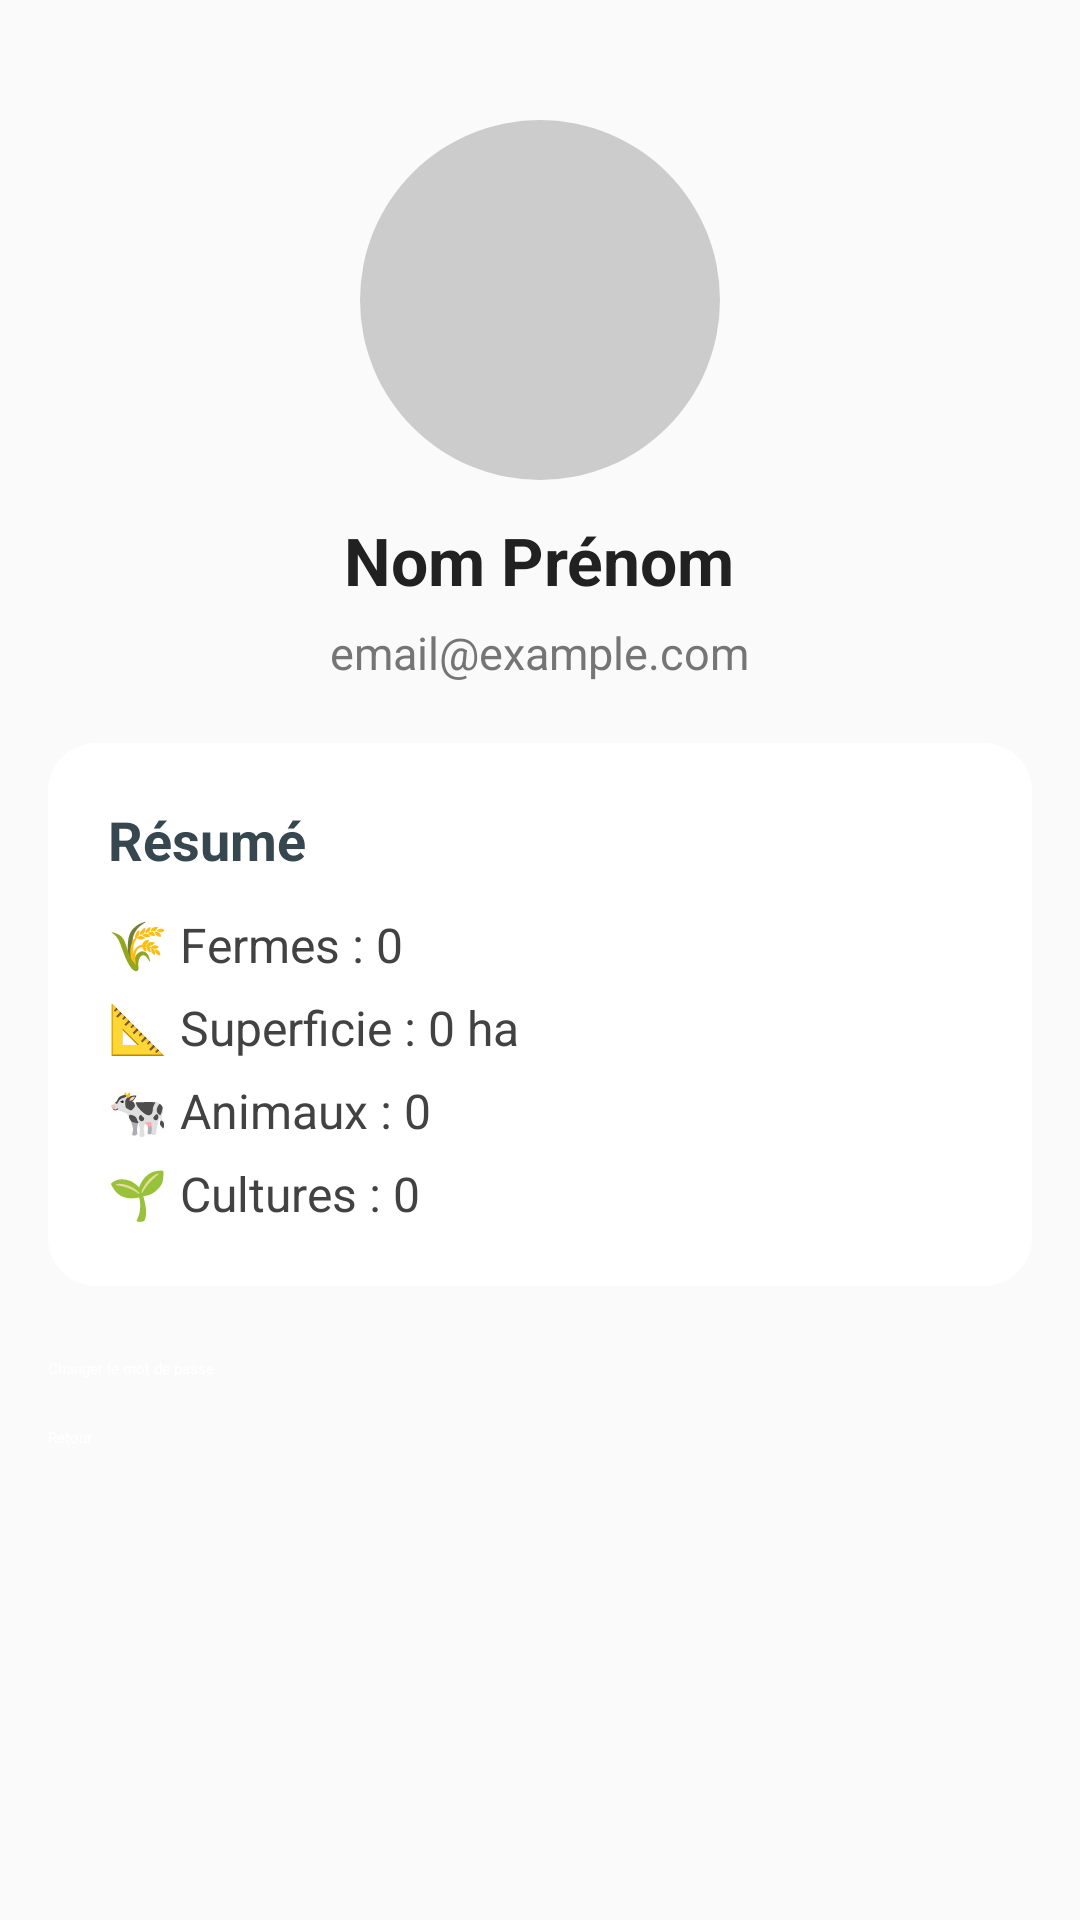

Android layout source for this screen:
<!-- AndroidManifest.xml: application theme Theme.MyApplication -->
<!-- res/layout/profil_cultivateur.xml -->
<?xml version="1.0" encoding="utf-8"?>
<ScrollView xmlns:android="http://schemas.android.com/apk/res/android"
    android:id="@+id/scrollView"
    android:layout_width="match_parent"
    android:layout_height="match_parent"
    android:background="#FAFAFA"
    android:padding="16dp">

    <LinearLayout
        android:id="@+id/container"
        android:layout_width="match_parent"
        android:layout_height="wrap_content"
        android:orientation="vertical"
        android:gravity="center_horizontal">

        
        <ImageView
            android:id="@+id/imageProfil"
            android:layout_width="120dp"
            android:layout_height="120dp"
            android:src="@drawable/baseline_person_24"
            android:layout_marginTop="24dp"
            android:layout_marginBottom="12dp"
            android:background="@drawable/circle_background"
            android:scaleType="centerCrop"
            android:elevation="4dp" />

        
        <TextView
            android:id="@+id/textNom"
            android:layout_width="wrap_content"
            android:layout_height="wrap_content"
            android:text="Nom Prénom"
            android:textSize="22sp"
            android:textStyle="bold"
            android:textColor="#212121"
            android:layout_marginBottom="6dp"/>

        
        <TextView
            android:id="@+id/textEmail"
            android:layout_width="wrap_content"
            android:layout_height="wrap_content"
            android:text="email@example.com"
            android:textSize="15sp"
            android:textColor="#757575"
            android:layout_marginBottom="20dp"/>

        
        <LinearLayout
            android:id="@+id/summaryCard"
            android:layout_width="match_parent"
            android:layout_height="wrap_content"
            android:background="@drawable/bg_card_rounded"
            android:elevation="6dp"
            android:padding="20dp"
            android:orientation="vertical"
            android:layout_marginBottom="24dp">

            <TextView
                android:layout_width="wrap_content"
                android:layout_height="wrap_content"
                android:text="Résumé"
                android:textSize="18sp"
                android:textStyle="bold"
                android:textColor="#37474F"
                android:layout_marginBottom="12dp"/>

            <TextView
                android:id="@+id/textNbFermes"
                android:layout_width="wrap_content"
                android:layout_height="wrap_content"
                android:text="🌾 Fermes : 0"
                android:textSize="16sp"
                android:textColor="#424242"
                android:layout_marginBottom="6dp"/>

            <TextView
                android:id="@+id/textSuperficie"
                android:layout_width="wrap_content"
                android:layout_height="wrap_content"
                android:text="📐 Superficie : 0 ha"
                android:textSize="16sp"
                android:textColor="#424242"
                android:layout_marginBottom="6dp"/>

            <TextView
                android:id="@+id/textNbAnimaux"
                android:layout_width="wrap_content"
                android:layout_height="wrap_content"
                android:text="🐄 Animaux : 0"
                android:textSize="16sp"
                android:textColor="#424242"
                android:layout_marginBottom="6dp"/>

            <TextView
                android:id="@+id/textNbCultures"
                android:layout_width="wrap_content"
                android:layout_height="wrap_content"
                android:text="🌱 Cultures : 0"
                android:textSize="16sp"
                android:textColor="#424242"/>
        </LinearLayout>
        <Button
            android:id="@+id/btnChangerMotDePasse"
            android:layout_width="match_parent"
            android:layout_height="wrap_content"
            android:text="Changer le mot de passe"
            android:backgroundTint="#FF9800"
            android:textColor="#FFFFFF"
            android:layout_marginBottom="16dp"
            android:elevation="3dp" />

        
        <Button
            android:id="@+id/btnRetour"
            android:layout_width="match_parent"
            android:layout_height="wrap_content"
            android:text="Retour"
            android:backgroundTint="#0288D1"
            android:textColor="#FFFFFF"
            android:layout_marginBottom="32dp"
            android:elevation="3dp" />
    </LinearLayout>
</ScrollView>
<!-- resources referenced by this layout -->
<resources>
  <!-- drawable bg_card_rounded (drawable) -->
  <shape xmlns:android="http://schemas.android.com/apk/res/android">
      <solid android:color="#FFFFFF"/>
      <corners android:radius="16dp"/>
      <padding
          android:left="8dp"
          android:top="8dp"
          android:right="8dp"
          android:bottom="8dp" />
  </shape>
  <!-- drawable circle_background (drawable) -->
  <?xml version="1.0" encoding="utf-8"?>
  <shape xmlns:android="http://schemas.android.com/apk/res/android">
      <solid android:color="#CCCCCC"/>
      <corners android:radius="100dp"/>
  </shape>
</resources>
